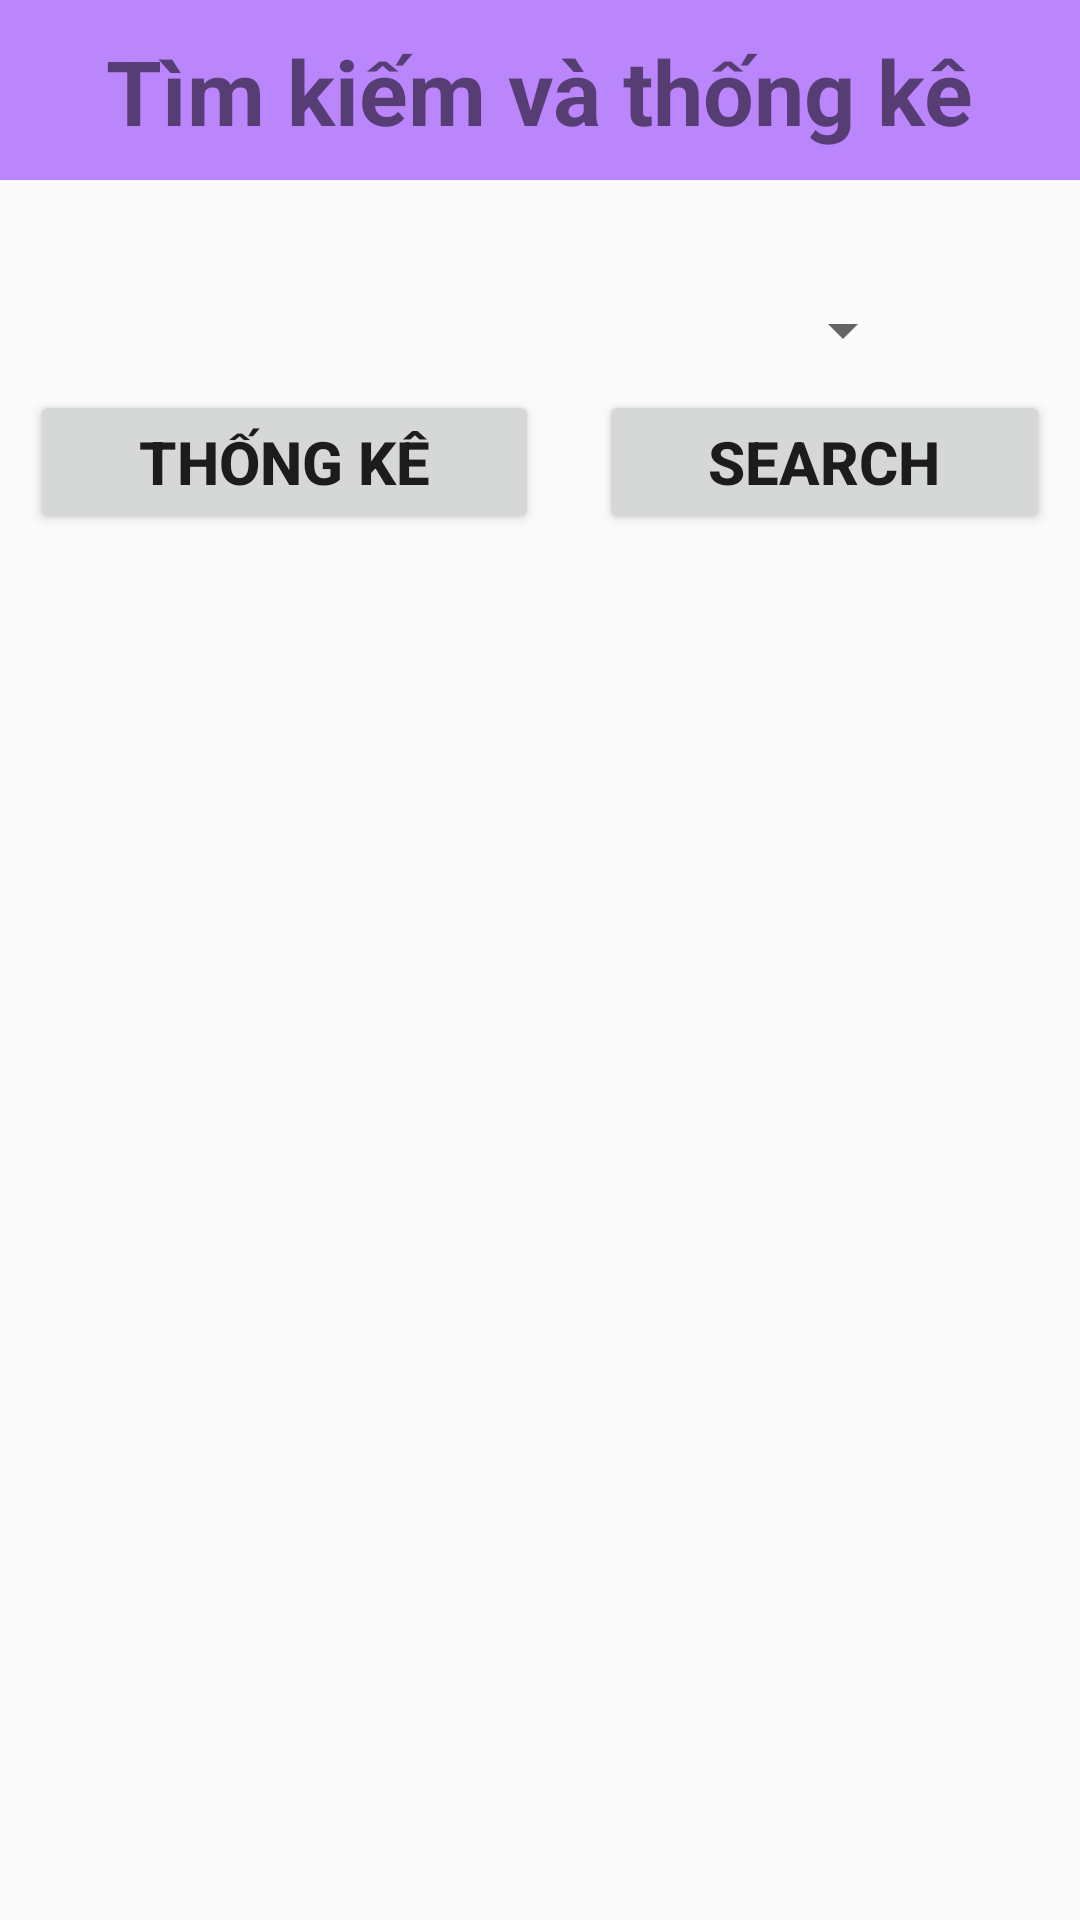

Write the Android layout XML for this screen, with the resource values it uses.
<!-- AndroidManifest.xml: application theme Theme.FromTH -->
<!-- res/layout/fragmentsearch.xml -->
<?xml version="1.0" encoding="utf-8"?>
<LinearLayout xmlns:android="http://schemas.android.com/apk/res/android"
    android:layout_width="match_parent"
    android:layout_height="match_parent"
    android:orientation="vertical">
    <LinearLayout
        android:layout_width="match_parent"
        android:layout_height="60dp"
        android:orientation="vertical"
        android:background="@color/purple_200">
        <TextView android:layout_width="wrap_content"
            android:layout_height="wrap_content"
            android:text="Tìm kiếm và thống kê"
            android:textSize="30dp"
            android:textStyle="bold"
            android:layout_marginTop="10dp"
            android:layout_gravity="center"
            />
    </LinearLayout>
    <Spinner
        android:layout_width="250dp"
        android:layout_height="40dp"
        android:layout_gravity="center"
        android:id="@+id/spinner"
        android:layout_marginTop="30dp"
        />
    <LinearLayout
        android:layout_width="match_parent"
        android:layout_height="wrap_content"
        android:orientation="horizontal"
        android:weightSum="2"
        >
        <Button
            android:id="@+id/btThongke"
            android:layout_width="wrap_content"
            android:layout_height="wrap_content"
            android:layout_weight="1"
            android:layout_marginLeft="10dp"
            android:layout_marginRight="10dp"
            android:text="Thống kê"
            android:textStyle="bold"
            android:textSize="20dp"
            />
        <Button
            android:id="@+id/btSearch"
            android:layout_width="wrap_content"
            android:layout_height="wrap_content"
            android:layout_weight="1"
            android:layout_marginLeft="10dp"
            android:layout_marginRight="10dp"
            android:text="Search"
            android:textStyle="bold"
            android:textSize="20dp"
            />
    </LinearLayout>
    <androidx.recyclerview.widget.RecyclerView
        android:layout_width="match_parent"
        android:layout_height="wrap_content"
        android:id="@+id/reSearch"
        android:layout_marginLeft="10dp"
        android:layout_marginRight="10dp"
        android:layout_marginTop="20dp"/>

</LinearLayout>
<!-- resources referenced by this layout -->
<resources>
  <style name="Theme.FromTH" parent="Theme.AppCompat.DayNight.DarkActionBar">
          
          <item name="colorPrimary">@color/purple_500</item>
          <item name="colorPrimaryVariant">@color/purple_700</item>
          <item name="colorOnPrimary">@color/white</item>
          
          <item name="colorSecondary">@color/teal_200</item>
          <item name="colorSecondaryVariant">@color/teal_700</item>
          <item name="colorOnSecondary">@color/black</item>
          
          <item name="android:statusBarColor">?attr/colorPrimaryVariant</item>
          
      </style>
  <!-- not gathered from this repository: default colours our renderer supplied (Android Studio template values) -->
  <color name="purple_200">#FFBB86FC</color>
  <color name="purple_500">#FF6200EE</color>
  <color name="purple_700">#FF3700B3</color>
  <color name="teal_200">#FF03DAC5</color>
  <color name="teal_700">#FF018786</color>
  <color name="black">#FF000000</color>
  <color name="white">#FFFFFFFF</color>
</resources>
